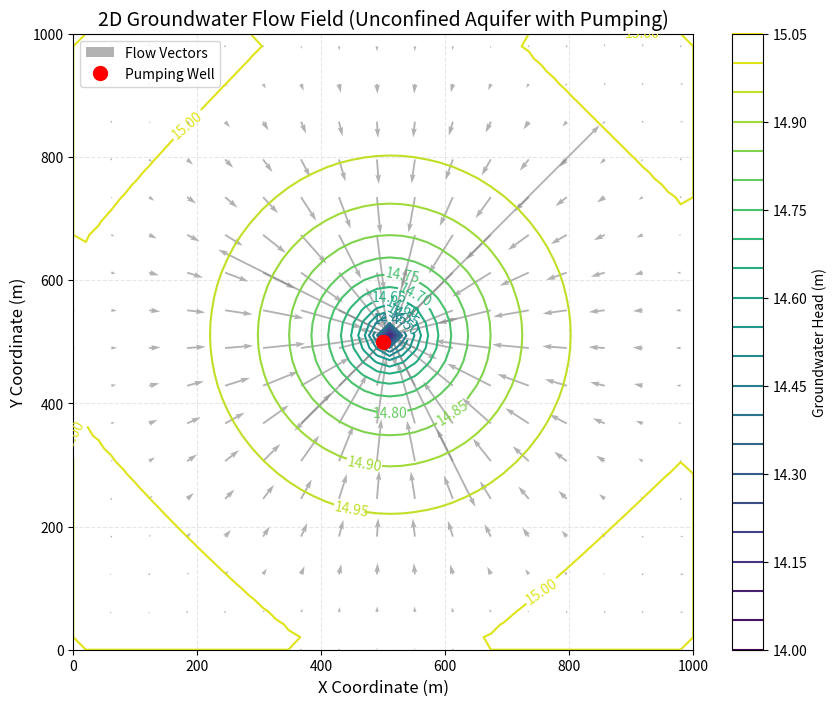
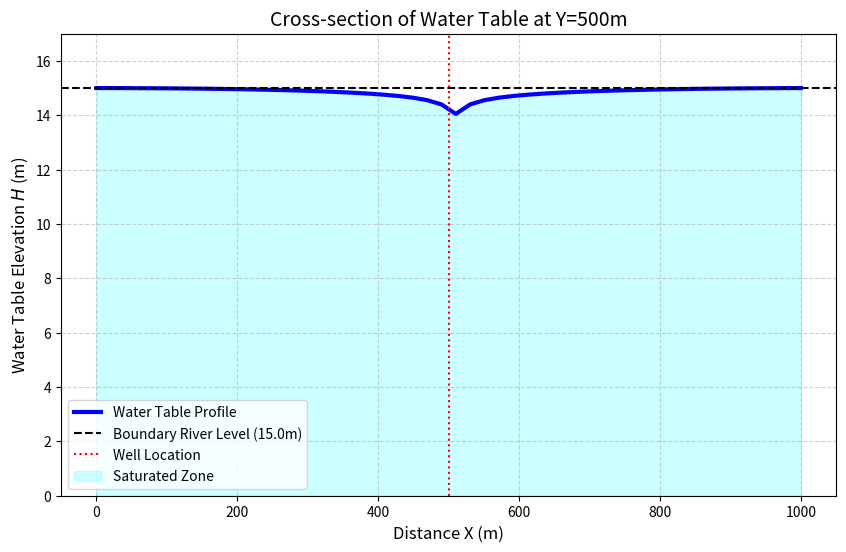

These figures' Python source, in order:
import numpy as np
import pandas as pd
import matplotlib
matplotlib.use('Agg')
import matplotlib.pyplot as plt
import os

# Ensure the directory exists
output_dir = r"D:\cowork\教材\chs-books-v2\books\underground-water-dynamics\assets\ch03"
os.makedirs(output_dir, exist_ok=True)

# 二维潜水含水层恒定流模拟 (有限差分法)
# 模拟矩形岛屿/地块，中心有一口抽水井，四周被恒定水位的河流环绕

# 参数设置
L_x = 1000.0      # 区域长度 (x方向) m
L_y = 1000.0      # 区域宽度 (y方向) m
nx = 50           # x方向网格数
ny = 50           # y方向网格数
dx = L_x / nx
dy = L_y / ny

K = 0.005         # 渗透系数 m/s
H_river = 15.0    # 边界河流恒定水位 m (相对于潜水底板)
Z_bottom = 0.0    # 底板高程 m

# 抽水井参数
well_x_idx = int(nx / 2)
well_y_idx = int(ny / 2)
Q_well = 0.1      # 抽水流量 m^3/s

# 降雨补给 (Recharge)
W_recharge = 0.0000001 # 降雨补给率 m/s

# 初始化水头矩阵
h = np.ones((ny, nx)) * H_river
h_new = np.ones((ny, nx)) * H_river

# 采用 Gauss-Seidel 迭代法求解二维 Boussinesq 方程 (非线性，因为透水厚度随 h 变化)
# d/dx(K*h*dh/dx) + d/dy(K*h*dh/dy) + W - Q_well = 0
# 使用简化的线性化迭代或者逐次超松弛 (SOR)

max_iter = 2000
tolerance = 1e-4

# 迭代求解
for iteration in range(max_iter):
    max_diff = 0.0
    
    for j in range(1, ny-1):
        for i in range(1, nx-1):
            # 采用透水厚度的算术平均值计算导水系数 T
            T_E = K * (h[j, i+1] + h[j, i]) / 2.0
            T_W = K * (h[j, i-1] + h[j, i]) / 2.0
            T_N = K * (h[j+1, i] + h[j, i]) / 2.0
            T_S = K * (h[j-1, i] + h[j, i]) / 2.0
            
            # 处理源汇项 (W_recharge 是面源，Q_well 是点汇)
            source_term = W_recharge * dx * dy
            if i == well_x_idx and j == well_y_idx:
                source_term -= Q_well
                
            # 五点差分格式求解 h[j, i]
            # (T_E * (h[i+1]-h[i])/dx^2 + T_W * (h[i-1]-h[i])/dx^2 + ...) = -source_term/(dx*dy)
            # 假定 dx = dy
            sum_T = T_E + T_W + T_N + T_S
            
            h_new_val = (T_E * h[j, i+1] + T_W * h[j, i-1] + T_N * h[j+1, i] + T_S * h[j-1, i] + source_term) / sum_T
            
            diff = abs(h_new_val - h[j, i])
            if diff > max_diff:
                max_diff = diff
                
            h[j, i] = h_new_val
            
    # 边界条件处理 (四周恒定水头 H_river)
    # 在初始化时已经赋值，循环中不需要再动
    
    if max_diff < tolerance:
        print(f"Converged at iteration {iteration}")
        break

# 绘制地下水流场等值线图 (等水头线)
X, Y = np.meshgrid(np.linspace(0, L_x, nx), np.linspace(0, L_y, ny))

plt.figure(figsize=(10, 8))
contour = plt.contour(X, Y, h, levels=20, cmap='viridis')
plt.clabel(contour, inline=True, fontsize=10)
plt.colorbar(contour, label='Groundwater Head (m)')

# 绘制流线 (流速矢量)
# v_x = -K * dh/dx, v_y = -K * dh/dy
grad_x = np.gradient(h, dx, axis=1)
grad_y = np.gradient(h, dy, axis=0)
v_x = -K * grad_x
v_y = -K * grad_y

# 跳过一些点以使箭头清晰
step = 3
plt.quiver(X[::step, ::step], Y[::step, ::step], v_x[::step, ::step], v_y[::step, ::step], 
           color='gray', alpha=0.6, width=0.003, label='Flow Vectors')

plt.plot(well_x_idx * dx, well_y_idx * dy, 'ro', markersize=10, label='Pumping Well')

plt.xlabel('X Coordinate (m)', fontsize=12)
plt.ylabel('Y Coordinate (m)', fontsize=12)
plt.title('2D Groundwater Flow Field (Unconfined Aquifer with Pumping)', fontsize=14)
plt.legend()
plt.grid(True, linestyle='--', alpha=0.3)
plt.savefig(os.path.join(output_dir, "groundwater_flow_field.png"), dpi=300, bbox_inches='tight')

# 绘制中心截面 (y = 500m) 的水位降落曲线
x_profile = np.linspace(0, L_x, nx)
h_profile = h[well_y_idx, :]

plt.figure(figsize=(10, 6))
plt.plot(x_profile, h_profile, 'b-', linewidth=3, label='Water Table Profile')
plt.axhline(y=H_river, color='k', linestyle='--', label=f'Boundary River Level ({H_river}m)')
plt.axvline(x=500, color='r', linestyle=':', label='Well Location')
plt.fill_between(x_profile, 0, h_profile, color='cyan', alpha=0.2, label='Saturated Zone')

plt.xlabel('Distance X (m)', fontsize=12)
plt.ylabel('Water Table Elevation $H$ (m)', fontsize=12)
plt.title('Cross-section of Water Table at Y=500m', fontsize=14)
plt.ylim(0, H_river + 2)
plt.legend(loc='lower left')
plt.grid(True, linestyle='--', alpha=0.6)
plt.savefig(os.path.join(output_dir, "cross_section_profile.png"), dpi=300, bbox_inches='tight')

# 生成对比表格
history = []
x_points = [0, 100, 300, 480, 500] # 从边界到井
for xp in x_points:
    idx = int(xp / dx)
    h_val = h[well_y_idx, idx]
    history.append({
        'Location X (m)': xp,
        'Distance to Well r (m)': abs(500 - xp),
        'Water Table Elevation (m)': round(h_val, 2),
        'Drawdown (m)': round(H_river - h_val, 2)
    })

df = pd.DataFrame(history)
md_table = df.to_markdown(index=False)
with open(os.path.join(output_dir, "flow_field_table.md"), "w", encoding="utf-8") as f:
    f.write(md_table)

print("Files generated successfully.")
